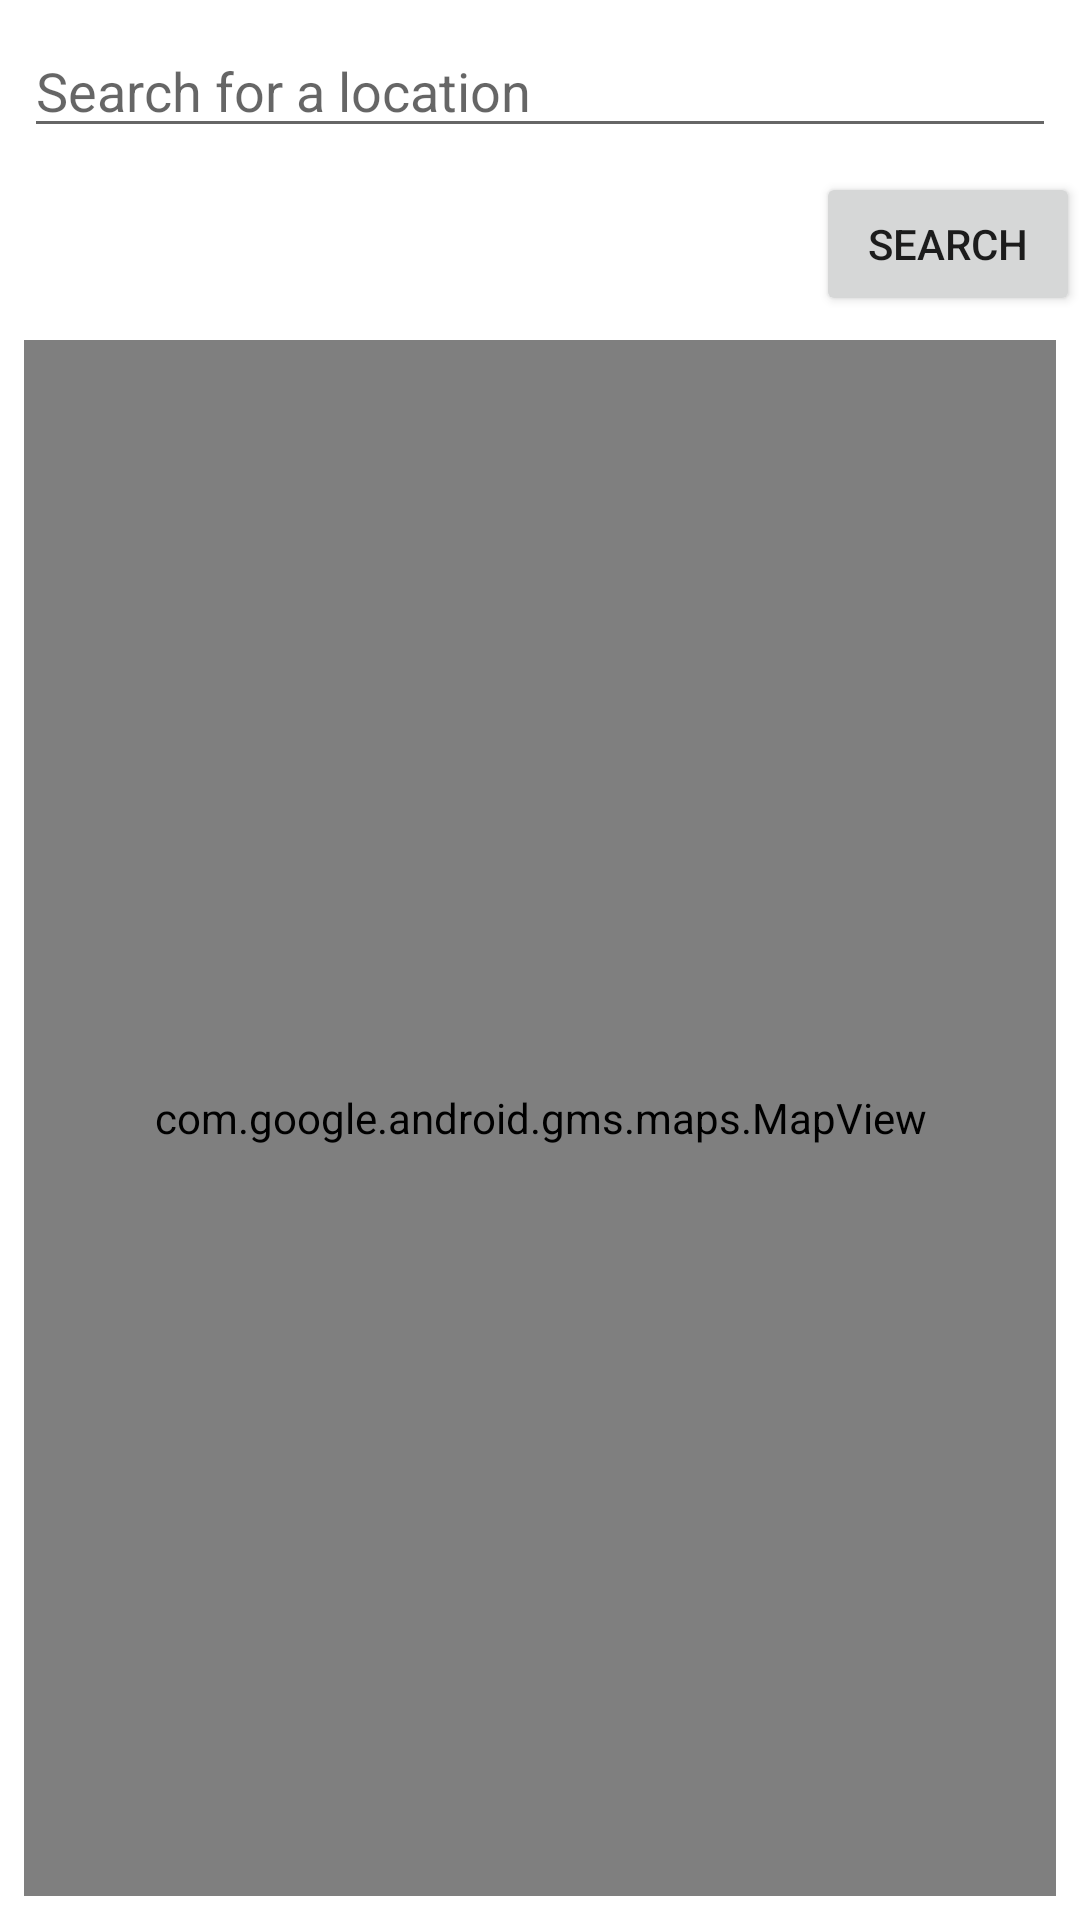

The Android layout XML behind this screen, and the referenced resources:
<!-- AndroidManifest.xml: application theme Theme._5520_Final_Project -->
<!-- res/layout/fragment_home.xml -->
<?xml version="1.0" encoding="utf-8"?>
<RelativeLayout xmlns:android="http://schemas.android.com/apk/res/android"
    android:layout_width="match_parent"
    android:layout_height="match_parent">


    <EditText
        android:id="@+id/search_edit_text"
        android:layout_width="match_parent"
        android:layout_height="wrap_content"
        android:hint="Search for a location"
        android:inputType="text"
        android:imeOptions="actionSearch"
        android:layout_margin="8dp" />

    <Button
        android:id="@+id/search_button"
        android:layout_width="wrap_content"
        android:layout_height="wrap_content"
        android:layout_below="@id/search_edit_text"
        android:layout_alignParentEnd="true"
        android:text="Search" />

    <com.google.android.gms.maps.MapView
        android:id="@+id/mapView"
        android:layout_width="match_parent"
        android:layout_height="match_parent"
        android:layout_below="@id/search_button"
        android:layout_marginTop="8dp"
        android:layout_marginBottom="8dp"
        android:layout_marginStart="8dp"
        android:layout_marginEnd="8dp"
        android:layout_gravity="center" />

</RelativeLayout>
<!-- resources referenced by this layout -->
<resources>
  <style name="Theme._5520_Final_Project" parent="Theme.MaterialComponents.DayNight.DarkActionBar">
          
          <item name="colorPrimary">@color/purple_500</item>
          <item name="colorPrimaryVariant">@color/purple_700</item>
          <item name="colorOnPrimary">@color/white</item>
          
          <item name="colorSecondary">@color/teal_200</item>
          <item name="colorSecondaryVariant">@color/teal_700</item>
          <item name="colorOnSecondary">@color/black</item>
          
          <item name="android:statusBarColor">?attr/colorPrimaryVariant</item>
          
      </style>
  <!-- not gathered from this repository: default colours our renderer supplied (Android Studio template values) -->
  <color name="purple_500">#FF6200EE</color>
  <color name="purple_700">#FF3700B3</color>
  <color name="teal_200">#FF03DAC5</color>
  <color name="teal_700">#FF018786</color>
  <color name="black">#FF000000</color>
  <color name="white">#FFFFFFFF</color>
</resources>
